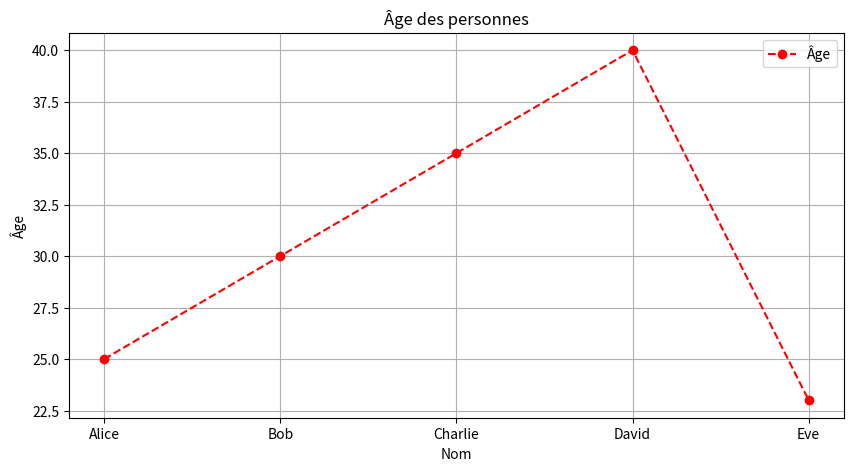

Reproduce this figure in Python.
from pandas import DataFrame
import matplotlib.pyplot as plt

# Initialiser un DataFrame à partir d'un dictionnaire
df = DataFrame({
    "Nom": ["Alice", "Bob", "Charlie", "David", "Eve"],
    "Âge": [25, 30, 35, 40, 23],
    "Ville": ["Montréal", "Québec", "Sherbrooke", "Trois-Rivières", "Pembroke"]
})

# Afficher le DataFrame
print(df)

# Ajouter une colonne
df["Province"] = ["Québec", "Québec", "Québec", "Québec", "Ontario"]
print(f"Après ajout colonne\n{df}")

# Supprimer une colonne
# inplace=True permet de modifier le DataFrame original au lieu de retourner un nouveau DataFrame
df.drop(columns=["Province"], inplace=True)
print(df)
# Réajouter la colonne Province
df["Province"] = ["Québec", "Québec", "Québec", "Québec", "Ontario"]
# Retourne une copie du DataFrame sans la colonne Province
df2 = df.drop(columns=["Province"])

# Afficher les 5 premières lignes
print(df.head(5))

# Afficher les 2 dernières lignes
print(df.tail(2))

# Afficher les informations du DataFrame
# Permet entre autres de voir le type de données de chaque colonne
print("info()")
df.info()

# Afficher les statistiques du DataFrame
print("describe()")
print(df.describe())

# Filtrer les données d'une colonne selon une condition
# Remarquez la condition logique df["Âge"] > 30, ceci peut être fait sur n'importe quelle colonne
print("Filtrer les données")
print(df[df["Âge"] > 30])

# Trier les données selon une colonne
print("Trier les données")
print(df.sort_values(by="Âge", ascending=False))

series_ages = df["Âge"]
print(series_ages)
print(type(series_ages))

# Valide si une valeur est dans la série, retourne une série de booléens pour chaque index (ligne de la série)
# True si la valeur est dans la série, False sinon
print(series_ages.isin([30, 35]))

# Comme isin() retourne une série de booléens, on peut l'utiliser pour filtrer les données
# Ceci retournera une Series contenant seulement les valeurs de la Series qui sont 30 ou 35
print(series_ages[series_ages.isin([30, 35])])

# Créer un DataFrame à partir d'une liste de listes.
# Il faut spécifier les noms des colonnes en argument
data = [
    ["The Legend of Zelda", "Nintendo EPD", "Nintendo"],
    ["God of War", "Santa Monica Studio", "Sony Interactive Entertainment"],
    ["Halo Infinite", "343 Industries", "Xbox Game Studios"],
    ["Cyberpunk 2077", "CD Projekt Red", "CD Projekt"],
    ["The Witcher 3", "CD Projekt Red", "CD Projekt"]
]

# Initialiser le DataFrame
df_jeux = DataFrame(data, columns=["Jeu", "Studio", "Editeur"])
print(df_jeux)

# Affichage d'un graphique à partir d'un DataFrame avec matplotlib
# voir l'import en haut du fichier
# La figure est un conteneur pour les graphiques
plt.figure(figsize=(10, 5))

plt.plot(df["Nom"], df["Âge"], marker="o", color="red", linestyle="--", label="Âge")
# Titre du graphique
plt.title("Âge des personnes")
# Nom des axes
plt.xlabel("Nom")
plt.ylabel("Âge")
# Afficher la légende
plt.legend()
# Afficher la grille
plt.grid(True)
# Afficher le graphique que l'on vient de configurer
plt.show()

# Grouper les données selon une colonne
# Ici, on groupe les données selon la colonne "Province"
# On compte le nombre de personnes par province
# On utilise la fonction count() pour compter le nombre de lignes par groupe
df_grouped = df.groupby("Province").count()
print(df_grouped)

